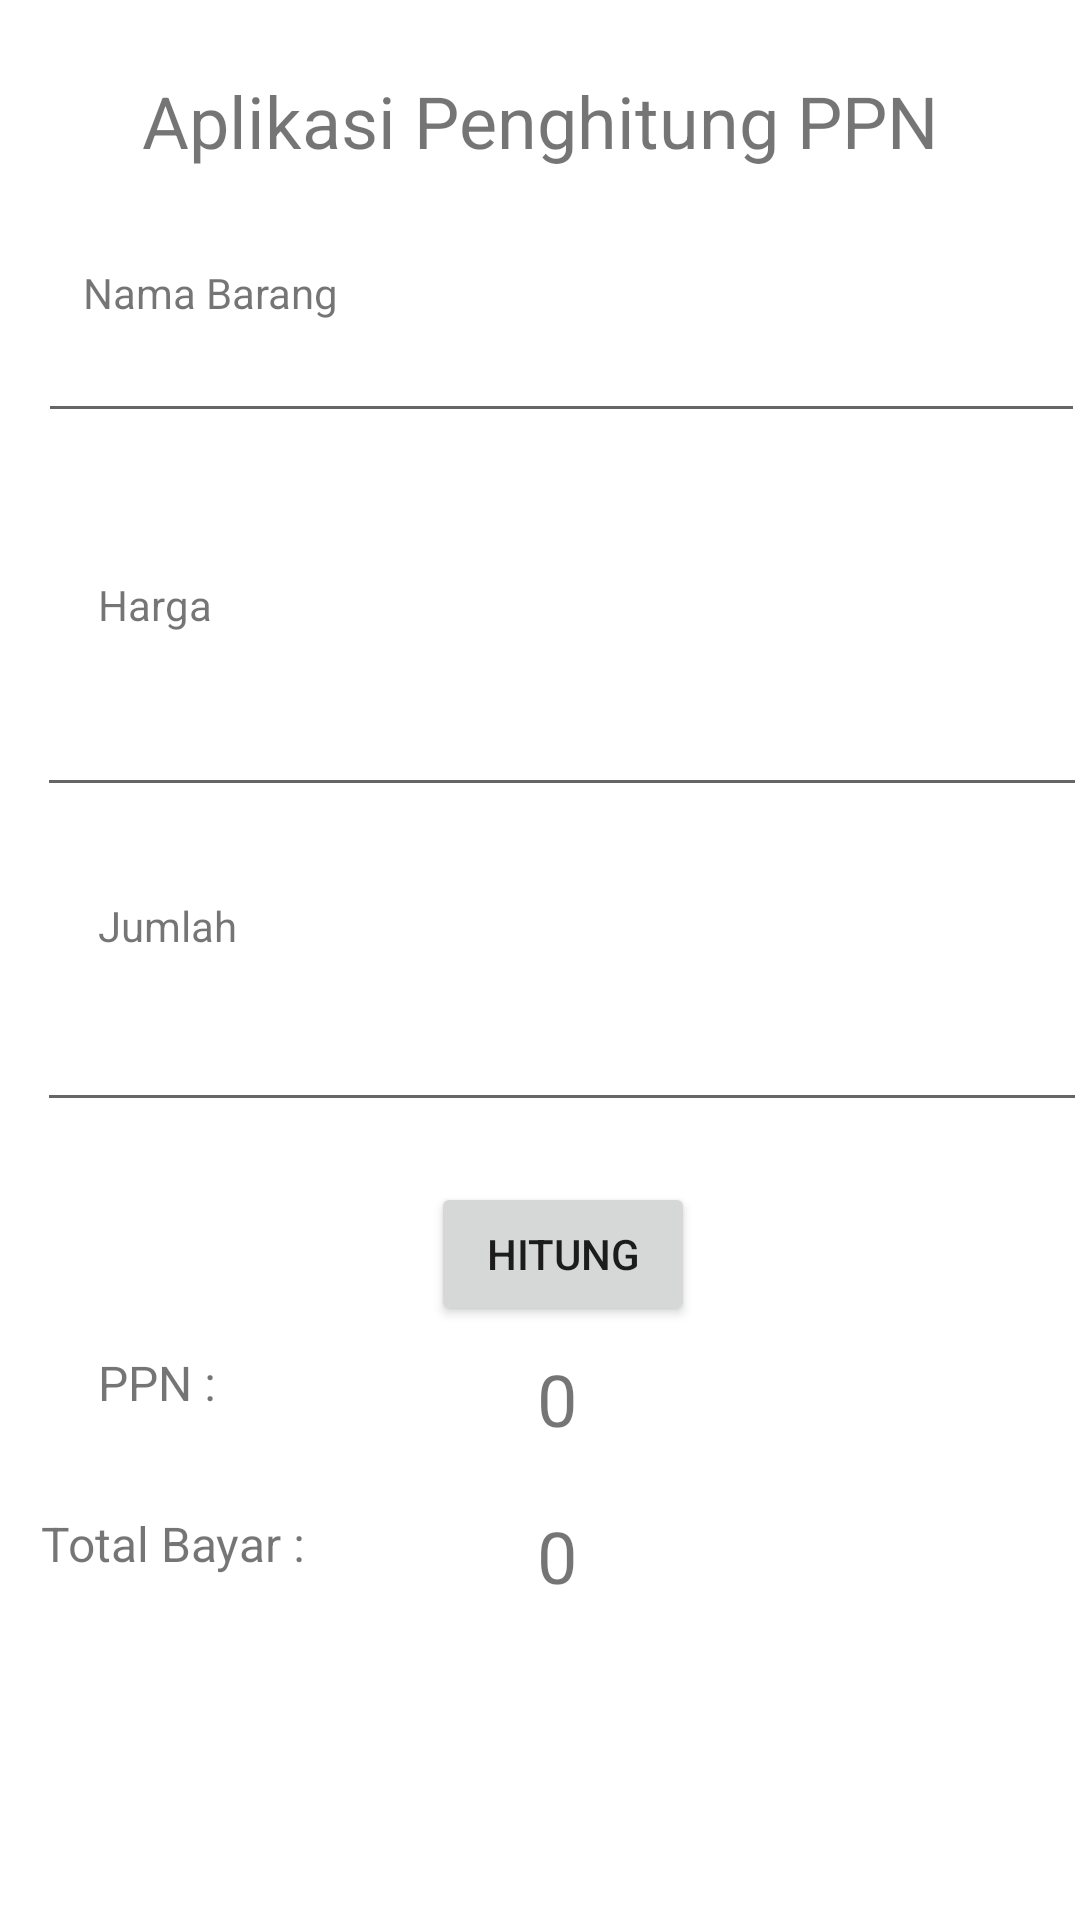

This screen was rendered from an Android layout file. Write that file and the resources it references.
<!-- AndroidManifest.xml: application theme Theme.Assessment1 -->
<!-- res/layout/activity_main.xml -->
<?xml version="1.0" encoding="utf-8"?>
<ScrollView xmlns:android="http://schemas.android.com/apk/res/android"
    xmlns:app="http://schemas.android.com/apk/res-auto"
    xmlns:tools="http://schemas.android.com/tools"
    android:layout_width="match_parent"
    android:layout_height="match_parent"
    tools:context=".MainActivity"
    tools:layout_editor_absoluteX="0dp"
    tools:layout_editor_absoluteY="61dp">

    <androidx.constraintlayout.widget.ConstraintLayout
        android:layout_width="match_parent"
        android:layout_height="wrap_content"
        tools:layout_editor_absoluteX="0dp"
        tools:layout_editor_absoluteY="61dp">

        <TextView
            android:id="@+id/tv_nama"
            android:layout_width="wrap_content"
            android:layout_height="wrap_content"
            android:layout_marginTop="88dp"
            android:text="@string/nama"
            app:layout_constraintEnd_toEndOf="parent"
            app:layout_constraintHorizontal_bias="0.101"
            app:layout_constraintStart_toStartOf="parent"
            app:layout_constraintTop_toTopOf="parent" />

        <TextView
            android:id="@+id/tv_alas"
            android:layout_width="wrap_content"
            android:layout_height="wrap_content"
            android:layout_marginTop="192dp"
            android:text="@string/harga"
            app:layout_constraintEnd_toEndOf="parent"
            app:layout_constraintHorizontal_bias="0.101"
            app:layout_constraintStart_toStartOf="parent"
            app:layout_constraintTop_toTopOf="parent" />

        <EditText
            android:id="@+id/etHarga"
            android:layout_width="350dp"
            android:layout_height="45dp"
            android:layout_marginTop="224dp"
            android:ems="10"
            android:inputType="number"
            app:layout_constraintEnd_toEndOf="@+id/etNama"
            app:layout_constraintStart_toStartOf="@+id/etNama"
            app:layout_constraintTop_toTopOf="parent" />

        <TextView
            android:id="@+id/tv_tinggi"
            android:layout_width="wrap_content"
            android:layout_height="wrap_content"
            android:layout_marginTop="88dp"
            android:text="@string/jumlah"
            app:layout_constraintEnd_toEndOf="@+id/tv_alas"
            app:layout_constraintHorizontal_bias="0.0"
            app:layout_constraintStart_toStartOf="@+id/tv_alas"
            app:layout_constraintTop_toBottomOf="@+id/tv_alas" />

        <EditText
            android:id="@+id/etJumlah"
            android:layout_width="350dp"
            android:layout_height="45dp"
            android:layout_marginTop="60dp"
            android:ems="10"
            android:inputType="number"
            app:layout_constraintEnd_toEndOf="@+id/etHarga"
            app:layout_constraintHorizontal_bias="0.0"
            app:layout_constraintStart_toStartOf="@+id/etHarga"
            app:layout_constraintTop_toBottomOf="@+id/etHarga" />

        <Button
            android:id="@+id/btnHitung"
            android:layout_width="wrap_content"
            android:layout_height="wrap_content"
            android:layout_marginTop="20dp"
            android:text="@string/hitung"
            app:layout_constraintEnd_toEndOf="@+id/etJumlah"
            app:layout_constraintHorizontal_bias="0.501"
            app:layout_constraintStart_toStartOf="@+id/etJumlah"
            app:layout_constraintTop_toBottomOf="@+id/etJumlah" />

        <TextView
            android:id="@+id/tvHasil"
            android:layout_width="wrap_content"
            android:layout_height="wrap_content"
            android:layout_marginTop="8dp"
            android:text="0"
            android:textSize="24sp"
            app:layout_constraintEnd_toEndOf="@+id/btnHitung"
            app:layout_constraintHorizontal_bias="0.474"
            app:layout_constraintStart_toStartOf="@+id/btnHitung"
            app:layout_constraintTop_toBottomOf="@+id/btnHitung" />

        <TextView
            android:id="@+id/tvTotal"
            android:layout_width="wrap_content"
            android:layout_height="wrap_content"
            android:layout_marginTop="20dp"
            android:text="0"
            android:textSize="24sp"
            app:layout_constraintEnd_toEndOf="@+id/tvHasil"
            app:layout_constraintHorizontal_bias="0.0"
            app:layout_constraintStart_toStartOf="@+id/tvHasil"
            app:layout_constraintTop_toBottomOf="@+id/tvHasil" />

        <TextView
            android:id="@+id/textView"
            android:layout_width="wrap_content"
            android:layout_height="wrap_content"
            android:layout_marginTop="24dp"
            android:text="@string/intro"
            android:textSize="24sp"
            app:layout_constraintEnd_toEndOf="parent"
            app:layout_constraintStart_toStartOf="parent"
            app:layout_constraintTop_toTopOf="parent" />

        <EditText
            android:id="@+id/etNama"
            android:layout_width="349dp"
            android:layout_height="44dp"
            android:layout_marginTop="44dp"
            android:ems="10"
            android:inputType="textPersonName"
            android:text=""
            app:layout_constraintEnd_toEndOf="@+id/textView"
            app:layout_constraintHorizontal_bias="0.416"
            app:layout_constraintStart_toStartOf="@+id/textView"
            app:layout_constraintTop_toBottomOf="@+id/textView" />

        <TextView
            android:id="@+id/textView2"
            android:layout_width="wrap_content"
            android:layout_height="wrap_content"
            android:layout_marginTop="132dp"
            android:text="@string/ppn"
            android:textSize="16sp"
            app:layout_constraintEnd_toEndOf="@+id/tv_tinggi"
            app:layout_constraintHorizontal_bias="0.0"
            app:layout_constraintStart_toStartOf="@+id/tv_tinggi"
            app:layout_constraintTop_toBottomOf="@+id/tv_tinggi" />

        <TextView
            android:id="@+id/textView3"
            android:layout_width="wrap_content"
            android:layout_height="wrap_content"
            android:layout_marginTop="32dp"
            android:text="@string/total_bayar"
            android:textSize="16sp"
            app:layout_constraintEnd_toEndOf="@+id/textView2"
            app:layout_constraintHorizontal_bias="0.395"
            app:layout_constraintStart_toStartOf="@+id/textView2"
            app:layout_constraintTop_toBottomOf="@+id/textView2" />
    </androidx.constraintlayout.widget.ConstraintLayout>
</ScrollView>
<!-- resources referenced by this layout -->
<resources>
  <string name="harga">Harga</string>
  <string name="hitung">Hitung</string>
  <string name="intro">Aplikasi Penghitung PPN</string>
  <string name="jumlah">Jumlah</string>
  <string name="nama">Nama Barang</string>
  <string name="ppn">PPN :</string>
  <string name="total_bayar">Total Bayar :</string>
  <style name="Theme.Assessment1" parent="Theme.MaterialComponents.DayNight.DarkActionBar">
          
          <item name="colorPrimary">@color/red_500</item>
          <item name="colorPrimaryVariant">@color/red_700</item>
          <item name="colorOnPrimary">@color/white</item>
          
          <item name="colorSecondary">@color/teal_200</item>
          <item name="colorSecondaryVariant">@color/teal_700</item>
          <item name="colorOnSecondary">@color/black</item>
          
          <item name="android:statusBarColor" tools:targetApi="l">?attr/colorPrimaryVariant</item>
          
          <item name="textInputStyle">@style/Widget.MaterialComponents.TextInputLayout.OutlinedBox</item>
      </style>
  <color name="red_500">#ff2121</color>
  <color name="red_700">#ff0000</color>
  <color name="white">#FFFFFFFF</color>
  <color name="teal_200">#FF03DAC5</color>
  <color name="teal_700">#FF018786</color>
  <color name="black">#FF000000</color>
</resources>
